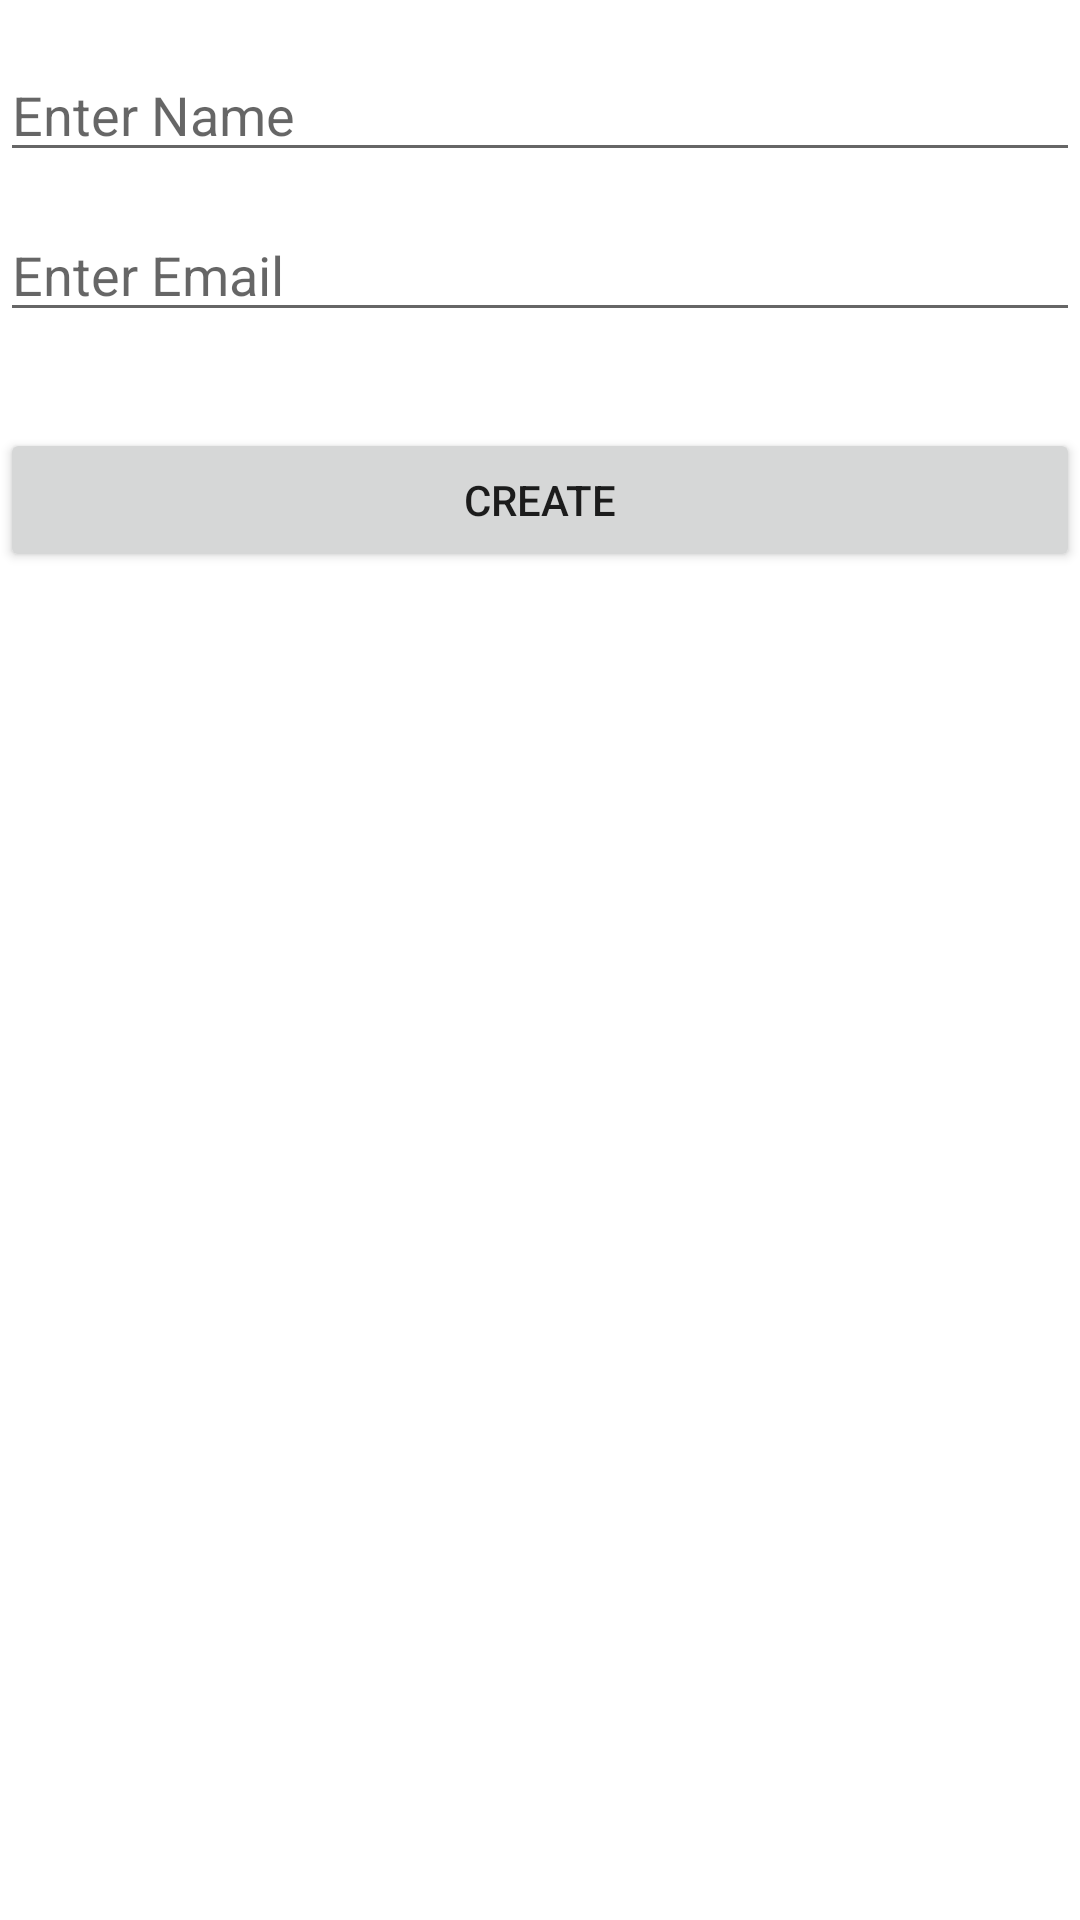

Reconstruct the res/layout file that produces this screen, plus the resources it refers to.
<!-- AndroidManifest.xml: application theme Theme.DemoRetrofitAPIforSTD -->
<!-- res/layout/activity_create_new_user.xml -->
<?xml version="1.0" encoding="utf-8"?>
<androidx.constraintlayout.widget.ConstraintLayout xmlns:android="http://schemas.android.com/apk/res/android"
    xmlns:app="http://schemas.android.com/apk/res-auto"
    xmlns:tools="http://schemas.android.com/tools"
    android:layout_width="match_parent"
    android:layout_height="match_parent"
    tools:context=".CreateNewUserActivity">

    <EditText
        android:id="@+id/editTextName"
        android:layout_width="match_parent"
        android:layout_height="wrap_content"
        android:layout_marginTop="16dp"
        android:ems="10"
        android:hint="Enter Name"
        android:inputType="textPersonName"
        app:layout_constraintEnd_toEndOf="parent"
        app:layout_constraintHorizontal_bias="0.0"
        app:layout_constraintStart_toStartOf="parent"
        app:layout_constraintTop_toTopOf="parent" />

    <EditText
        android:id="@+id/editTextEmail"
        android:layout_width="match_parent"
        android:layout_height="wrap_content"
        android:layout_marginTop="12dp"
        android:ems="10"
        android:hint="Enter Email"
        android:inputType="textPersonName"
        app:layout_constraintEnd_toEndOf="parent"
        app:layout_constraintHorizontal_bias="0.0"
        app:layout_constraintStart_toStartOf="parent"
        app:layout_constraintTop_toBottomOf="@+id/editTextName" />

    <Button
        android:id="@+id/btnInsert"
        android:layout_width="match_parent"
        android:layout_height="wrap_content"
        android:layout_marginTop="32dp"
        android:text="CREATE"
        app:layout_constraintEnd_toEndOf="parent"
        app:layout_constraintStart_toStartOf="parent"
        app:layout_constraintTop_toBottomOf="@+id/editTextEmail" />
</androidx.constraintlayout.widget.ConstraintLayout>
<!-- resources referenced by this layout -->
<resources>
  <style name="Theme.DemoRetrofitAPIforSTD" parent="Theme.MaterialComponents.DayNight.DarkActionBar">
          
          <item name="colorPrimary">@color/purple_500</item>
          <item name="colorPrimaryVariant">@color/purple_700</item>
          <item name="colorOnPrimary">@color/white</item>
          
          <item name="colorSecondary">@color/teal_200</item>
          <item name="colorSecondaryVariant">@color/teal_700</item>
          <item name="colorOnSecondary">@color/black</item>
          
          <item name="android:statusBarColor" tools:targetApi="l">?attr/colorPrimaryVariant</item>
          
      </style>
  <!-- not gathered from this repository: default colours our renderer supplied (Android Studio template values) -->
  <color name="purple_500">#FF6200EE</color>
  <color name="purple_700">#FF3700B3</color>
  <color name="teal_200">#FF03DAC5</color>
  <color name="teal_700">#FF018786</color>
  <color name="black">#FF000000</color>
  <color name="white">#FFFFFFFF</color>
</resources>
